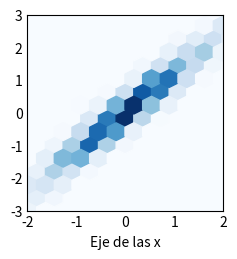

This chart was generated by the following Python code: (Note: this script raises an exception after producing the figure.)
import matplotlib.pyplot as plt
import numpy as np

plt.style.use('_mpl-gallery-nogrid')

# make data: correlated + noise
np.random.seed(1)
x = np.random.randn(5000)
y = 1.2 * x + np.random.randn(5000) / 3
#cambiossss
# plot:
fig, ax = plt.subplots()

ax.hexbin(x, y, gridsize=20)
plt.xlabel('Eje de las x')
ax.set(xlim=(-2, 2), ylim=(-3, 3))

plt.show()

de91b57e2ef2fca01f80f62dbedc054c7c2255bb